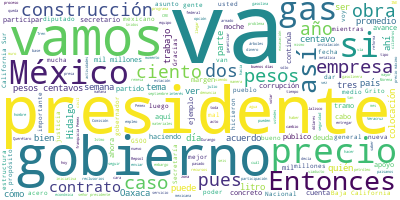

The file beside this chart, header and first rows:
Participante, Texto, Sentimiento, Palabras, Dia, Mes, Anio
PRESIDENTE ANDRES MANUEL LOPEZ OBRADOR, ?Buenos días., 0.0, 2, 13, 09, 2021
PRESIDENTE ANDRES MANUEL LOPEZ OBRADOR, Pues estamos iniciando esta semana de se…, 0.0, 43, 13, 09, 2021
PRESIDENTE ANDRES MANUEL LOPEZ OBRADOR, En la semana vamos a participar en las f…, 0.0, 115, 13, 09, 2021
PRESIDENTE ANDRES MANUEL LOPEZ OBRADOR, La semana anterior enfrentamos muchos pr…, 0.0, 56, 13, 09, 2021
PRESIDENTE ANDRES MANUEL LOPEZ OBRADOR, Vamos a comenzar entonces la semana con …, 0.0, 19, 13, 09, 2021
RICARDO SHEFFIELD PADILLA, Muy buenos días, señor presidente; bueno…, 0.0, 13, 13, 09, 2021
RICARDO SHEFFIELD PADILLA, Quién es quién en el precio de los combu…, 0.0, 50, 13, 09, 2021
RICARDO SHEFFIELD PADILLA, Ustedes pueden ver que en esta semana qu…, 0.0, 72, 13, 09, 2021
RICARDO SHEFFIELD PADILLA, Las tres marcas más económicas en el paí…, 0.0, 40, 13, 09, 2021
RICARDO SHEFFIELD PADILLA, Vamos ahora por la gasolina regular, G50…, 0.0, 66, 13, 09, 2021
RICARDO SHEFFIELD PADILLA, Arco, para la gasolina Premium, en Hermo…, 0.0, 60, 13, 09, 2021
RICARDO SHEFFIELD PADILLA, Para el diésel, G500, un precio al públi…, 0.0, 56, 13, 09, 2021
RICARDO SHEFFIELD PADILLA, También estuvimos muy activos en el tema…, 0.0, 32, 13, 09, 2021
RICARDO SHEFFIELD PADILLA, Dos no se dejaron verificar: fue una gas…, 0.0, 72, 13, 09, 2021
RICARDO SHEFFIELD PADILLA, La más barata, sin tomar en cuenta el ma…, 0.0, 31, 13, 09, 2021
RICARDO SHEFFIELD PADILLA, Las más caras, 22 pesos 27 centavos de f…, 0.0, 21, 13, 09, 2021
RICARDO SHEFFIELD PADILLA, Para la Premium, la más económica, sin t…, 0.0, 40, 13, 09, 2021
RICARDO SHEFFIELD PADILLA, Mientras que las más caras para la gasol…, 0.0, 31, 13, 09, 2021
RICARDO SHEFFIELD PADILLA, Las más económicas del diésel, G500, 19.…, 0.0, 35, 13, 09, 2021
RICARDO SHEFFIELD PADILLA, Y las más caras, 23.59, de franquicia Pe…, 0.0, 20, 13, 09, 2021
RICARDO SHEFFIELD PADILLA, También seguimos monitoreando los servic…, 0.0, 9, 13, 09, 2021
RICARDO SHEFFIELD PADILLA, Quién es quién en el gas LP. El precio p…, 0.0, 57, 13, 09, 2021
RICARDO SHEFFIELD PADILLA, Y podemos ver ahora en la gráfica, en ba…, 0.0, 33, 13, 09, 2021
RICARDO SHEFFIELD PADILLA, En el caso de tanques estacionarios tene…, 0.0, 46, 13, 09, 2021
RICARDO SHEFFIELD PADILLA, Y lo mismo sucede en el caso de cilindro…, 0.0, 51, 13, 09, 2021
RICARDO SHEFFIELD PADILLA, En verificaciones de gas LP, que hemos e…, 0.0, 76, 13, 09, 2021
RICARDO SHEFFIELD PADILLA, Cuando no exhiben el precio, según el mo…, 0.0, 47, 13, 09, 2021
RICARDO SHEFFIELD PADILLA, Y una estación de carburación que fue ce…, 0.0, 90, 13, 09, 2021
RICARDO SHEFFIELD PADILLA, Toca remesas, Quién es quién es las reme…, 0.0, 72, 13, 09, 2021
RICARDO SHEFFIELD PADILLA, Si nosotros viéramos la gráfica hacia añ…, 0.0, 72, 13, 09, 2021
RICARDO SHEFFIELD PADILLA, La mejor opción para enviar sus remesas …, 0.0, 80, 13, 09, 2021
RICARDO SHEFFIELD PADILLA, A depósito en cuenta uLink sigue siendo …, 0.0, 38, 13, 09, 2021
RICARDO SHEFFIELD PADILLA, Telecomm sigue siendo quien tiene cubier…, 0.0, 34, 13, 09, 2021
RICARDO SHEFFIELD PADILLA, No ha habido mucha variación en el tema …, 0.0, 17, 13, 09, 2021
RICARDO SHEFFIELD PADILLA, Y siguiendo la instrucción del señor pre…, 0.0, 66, 13, 09, 2021
RICARDO SHEFFIELD PADILLA, Lo estamos haciendo estado por estado, c…, 0.0, 47, 13, 09, 2021
RICARDO SHEFFIELD PADILLA, En el estado de Hidalgo tenemos el ejemp…, 0.0, 58, 13, 09, 2021
RICARDO SHEFFIELD PADILLA, Pero también estamos haciéndolo con los …, 0.0, 38, 13, 09, 2021
RICARDO SHEFFIELD PADILLA, Lo estamos haciendo en el estado de Hida…, 0.0, 74, 13, 09, 2021
RICARDO SHEFFIELD PADILLA, Aparte de dar a conocer el quién es quié…, 0.0, 51, 13, 09, 2021
RICARDO SHEFFIELD PADILLA, Afortunadamente no encontramos proveedor…, 0.0, 72, 13, 09, 2021
RICARDO SHEFFIELD PADILLA, Muchas gracias., 0.0, 2, 13, 09, 2021
PRESIDENTE ANDRES MANUEL LOPEZ OBRADOR, Gracias, Ricardo., 0.0, 2, 13, 09, 2021
PRESIDENTE ANDRES MANUEL LOPEZ OBRADOR, Vamos con los videos., 0.0, 4, 13, 09, 2021
PREGUNTA, La Secretaría de la Defensa Nacional inf…, 0.0, 23, 13, 09, 2021
PREGUNTA, En la pista norte y central, plataformas…, 0.0, 37, 13, 09, 2021
PREGUNTA, En la terminal de pasajeros se lleva a c…, 0.0, 45, 13, 09, 2021
PREGUNTA, En el eje troncal de circulación y obras…, 0.0, 52, 13, 09, 2021
PREGUNTA, En la vialidad y barda perimetral se tra…, 0.0, 37, 13, 09, 2021
PREGUNTA, En la interconexión vial, tramo caseta T…, 0.0, 31, 13, 09, 2021
PREGUNTA, A la fecha se han generado 116 mil 15 em…, 0.0, 16, 13, 09, 2021
ROCIO NAHLE GARCIA, Es viernes 10 de septiembre. Hoy me acom…, 0.0, 27, 13, 09, 2021
ROCIO NAHLE GARCIA, Seguimos con el montaje de estructura me…, 0.0, 17, 13, 09, 2021
ROCIO NAHLE GARCIA, Va el reporte de esta semana., 0.0, 6, 13, 09, 2021
PREGUNTA, Esta semana arribó al puerto de Dos Boca…, 0.0, 36, 13, 09, 2021
PREGUNTA, Se llevó a cabo la descarga de varillas …, 0.0, 14, 13, 09, 2021
PREGUNTA, En el área de proceso se lleva a cabo el…, 0.0, 30, 13, 09, 2021
PREGUNTA, Las subestaciones eléctricas del paquete…, 0.0, 42, 13, 09, 2021
PREGUNTA, Esta semana se llevaron a cabo reuniones…, 0.0, 27, 13, 09, 2021
ROCIO NAHLE GARCIA, Es 4 de septiembre. Estamos en Monterrey…, 0.0, 29, 13, 09, 2021
... 213 more rows
